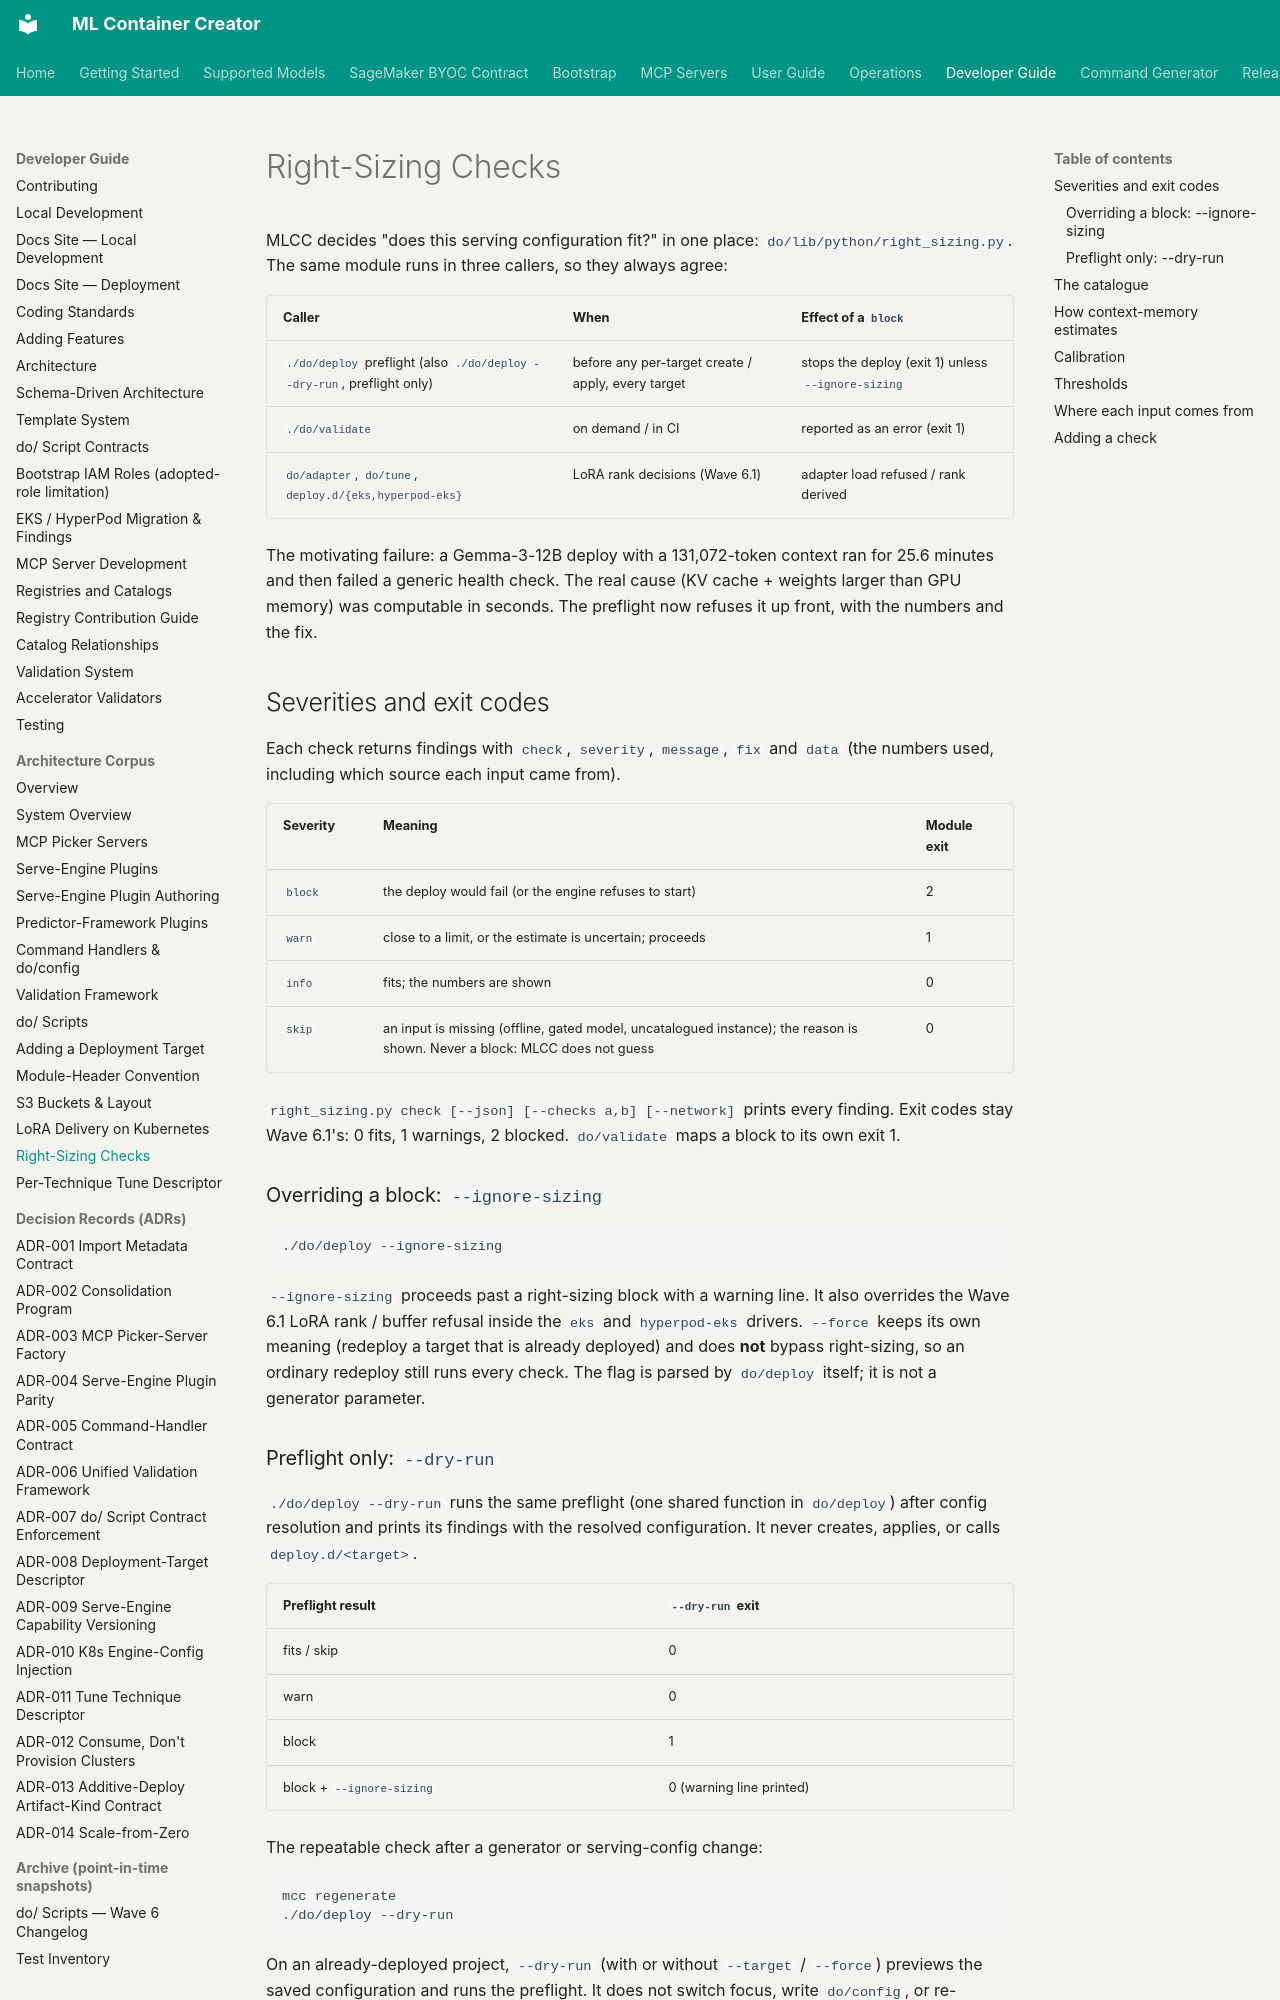

repository: awslabs/ml-container-creator · page: architecture/right-sizing/index.html · generator: mkdocs

# Right-Sizing Checks

MLCC decides "does this serving configuration fit?" in one place:
`do/lib/python/right_sizing.py`. The same module runs in three callers, so they
always agree:

| Caller | When | Effect of a `block` |
|---|---|---|
| `./do/deploy` preflight (also `./do/deploy --dry-run`, preflight only) | before any per-target create / apply, every target | stops the deploy (exit 1) unless `--ignore-sizing` |
| `./do/validate` | on demand / in CI | reported as an error (exit 1) |
| `do/adapter`, `do/tune`, `deploy.d/{eks,hyperpod-eks}` | LoRA rank decisions (Wave 6.1) | adapter load refused / rank derived |

The motivating failure: a Gemma-3-12B deploy with a 131,072-token context ran for
25.6 minutes and then failed a generic health check. The real cause (KV cache +
weights larger than GPU memory) was computable in seconds. The preflight now
refuses it up front, with the numbers and the fix.

## Severities and exit codes

Each check returns findings with `check`, `severity`, `message`, `fix` and `data`
(the numbers used, including which source each input came from).

| Severity | Meaning | Module exit |
|---|---|---|
| `block` | the deploy would fail (or the engine refuses to start) | 2 |
| `warn` | close to a limit, or the estimate is uncertain; proceeds | 1 |
| `info` | fits; the numbers are shown | 0 |
| `skip` | an input is missing (offline, gated model, uncatalogued instance); the reason is shown. Never a block: MLCC does not guess | 0 |

`right_sizing.py check [--json] [--checks a,b] [--network]` prints every finding.
Exit codes stay Wave 6.1's: 0 fits, 1 warnings, 2 blocked. `do/validate` maps a
block to its own exit 1.

### Overriding a block: `--ignore-sizing`

```bash
./do/deploy --ignore-sizing
```

`--ignore-sizing` proceeds past a right-sizing block with a warning line. It also
overrides the Wave 6.1 LoRA rank / buffer refusal inside the `eks` and
`hyperpod-eks` drivers. `--force` keeps its own meaning (redeploy a target that is
already deployed) and does **not** bypass right-sizing, so an ordinary redeploy
still runs every check. The flag is parsed by `do/deploy` itself; it is not a
generator parameter.

### Preflight only: `--dry-run`

`./do/deploy --dry-run` runs the same preflight (one shared function in
`do/deploy`) after config resolution and prints its findings with the resolved
configuration. It never creates, applies, or calls `deploy.d/<target>`.

| Preflight result | `--dry-run` exit |
|---|---|
| fits / skip | 0 |
| warn | 0 |
| block | 1 |
| block + `--ignore-sizing` | 0 (warning line printed) |

The repeatable check after a generator or serving-config change:

```bash
mcc regenerate
./do/deploy --dry-run
```

On an already-deployed project, `--dry-run` (with or without `--target` /
`--force`) previews the saved configuration and runs the preflight. It does not
switch focus, write `do/config`, or re-prompt.
